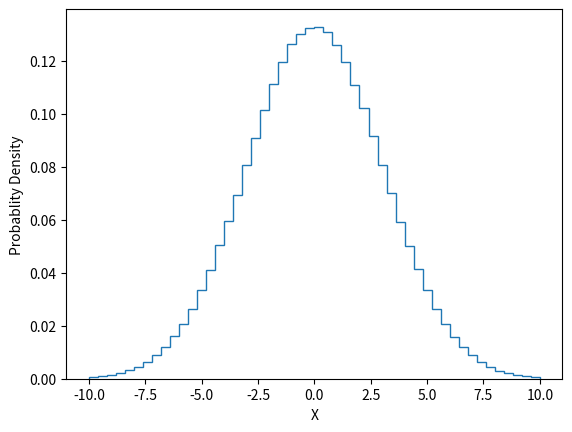

Write the Python code that produced this figure.
# -*- coding: utf-8 -*-
"""
Created on Fri Sep  8 09:54:35 2023

[redacted]
"""
import numpy as np
import matplotlib.pyplot as plt
s = np.random.normal(0, 3, 1000000)
#x=np.arange(-10,10,0.02)
plt.hist(s,bins=50, range=(-10,10), density=True,histtype='step')
plt.xlabel('X')
plt.ylabel('Probablity Density')
plt.savefig('gaussian.png')
